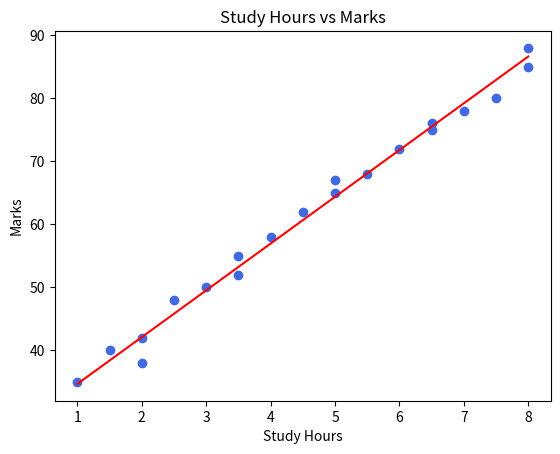
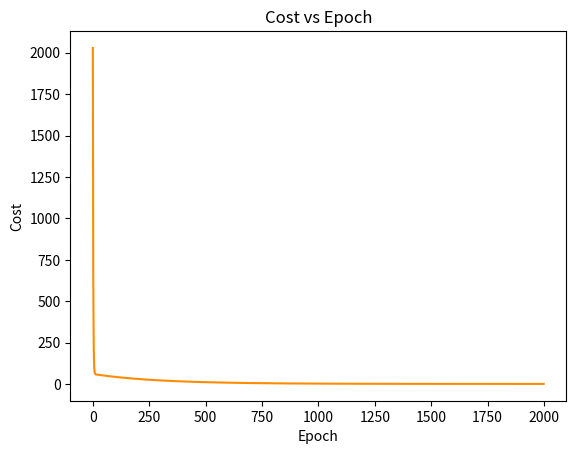

Generate these figures, in order, with matplotlib:
import numpy as np
import matplotlib.pyplot as plt

hours = np.array([1,1.5,2,2.5,3,3.5,4,4.5,5,5.5,6,6.5,7,7.5,8,2,3.5,5,6.5,8])
marks = np.array([35,40,42,48,50,55,58,62,65,68,72,75,78,80,85,38,52,67,76,88])

w, b = 0.0, 0.0
alpha = 0.01
epochs = 2000
n = len(hours)
cost_history = []

for i in range(epochs):
    y_hat = w * hours + b
    cost = np.mean((y_hat - marks) ** 2) / 2
    cost_history.append(cost)
    dw = np.mean((y_hat - marks) * hours)
    db = np.mean(y_hat - marks)
    w -= alpha * dw
    b -= alpha * db

print("slope:", w, "intercept:", b)

plt.scatter(hours, marks, color="royalblue")
x_line = np.linspace(hours.min(), hours.max(), 50)
plt.plot(x_line, w * x_line + b, color="red")
plt.xlabel("Study Hours")
plt.ylabel("Marks")
plt.title("Study Hours vs Marks")
plt.savefig("linreg_fit.png")
plt.show()

plt.plot(cost_history, color="darkorange")
plt.xlabel("Epoch")
plt.ylabel("Cost")
plt.title("Cost vs Epoch")
plt.savefig("linreg_cost2.png")
plt.show()
